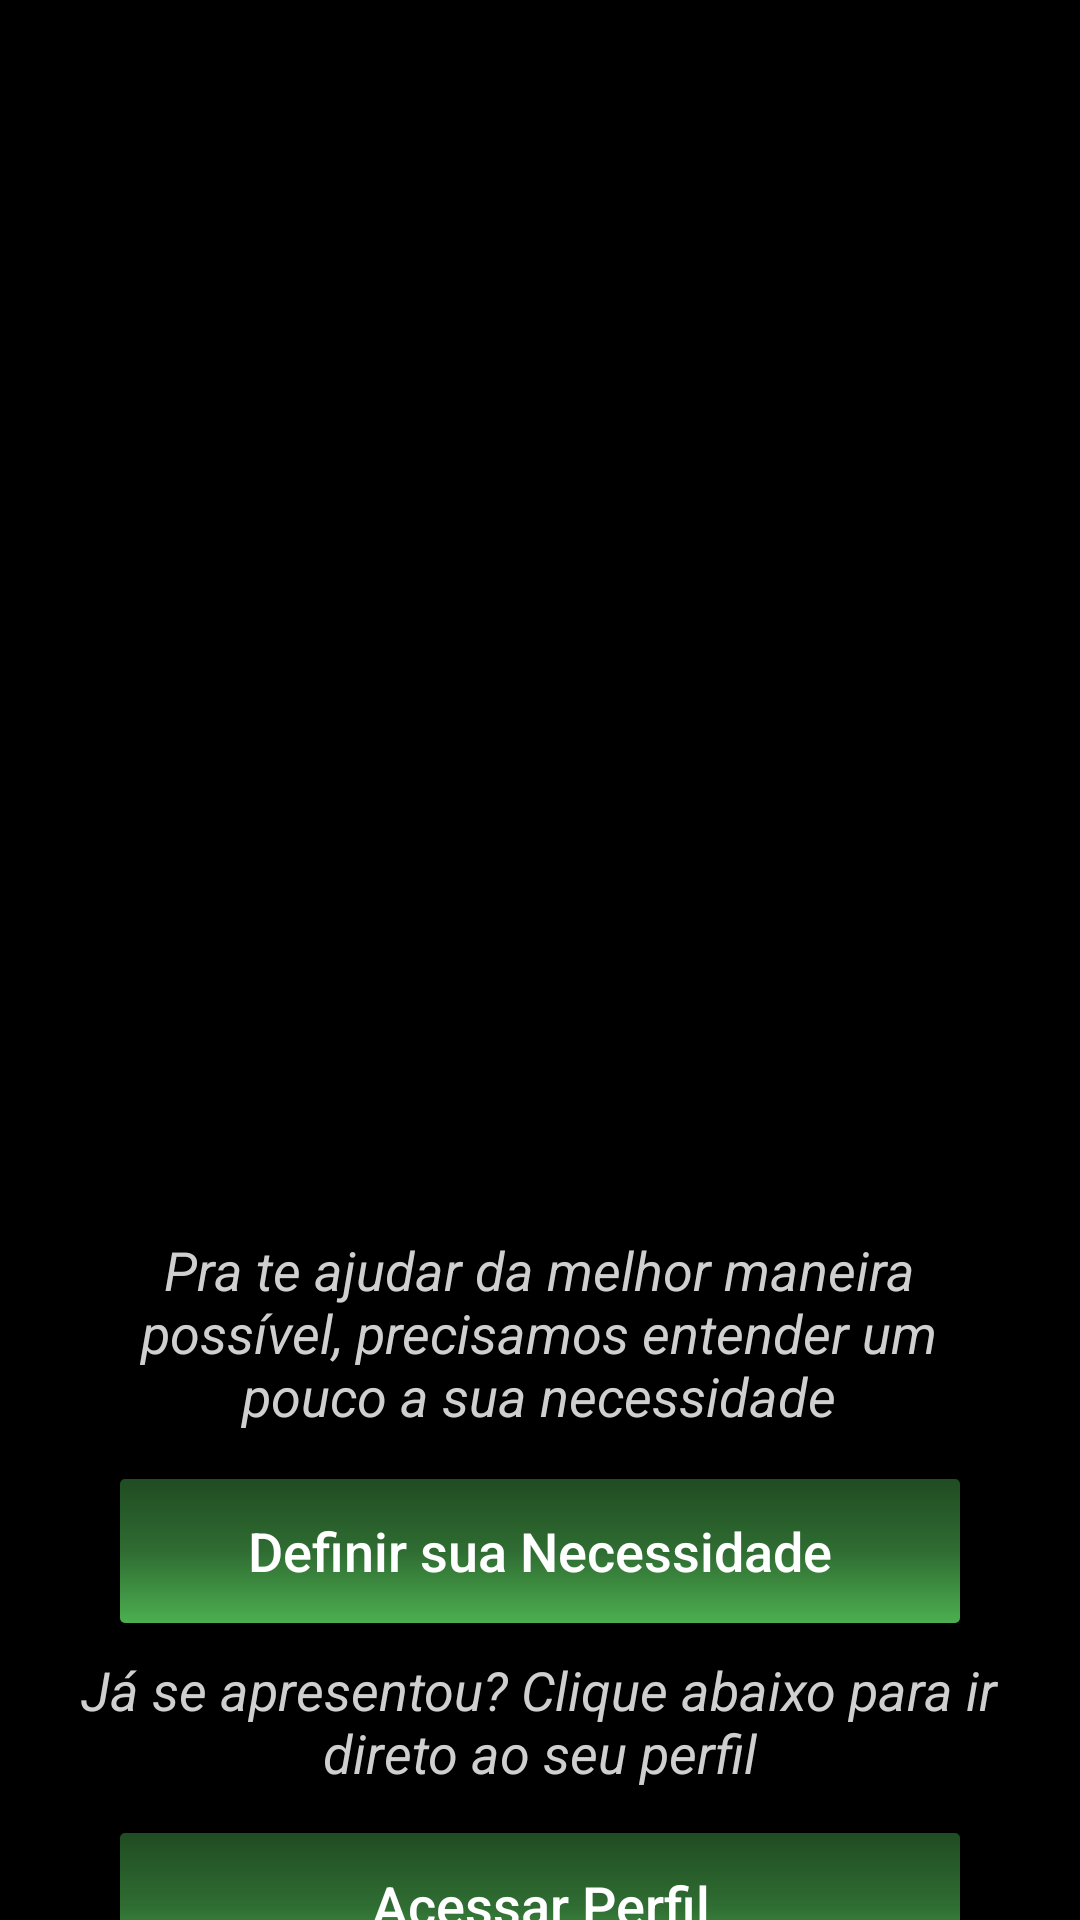

Layout XML and referenced resources for this Android screen:
<!-- AndroidManifest.xml: application theme Theme.CFP -->
<!-- res/layout/activity_primeiros_passos.xml -->
<?xml version="1.0" encoding="utf-8"?>
<androidx.core.widget.NestedScrollView xmlns:app="http://schemas.android.com/apk/res-auto"
    android:layout_width="match_parent"
    android:layout_height="match_parent"
    xmlns:android="http://schemas.android.com/apk/res/android"
    xmlns:tools="http://schemas.android.com/tools"
    tools:context=".Login_Activity"
    android:fillViewport="true"
    android:background="@color/black">


    <androidx.constraintlayout.widget.ConstraintLayout
        android:id="@+id/coordinatorLayout2"
        android:layout_width="match_parent"
        android:layout_height="match_parent">


        <ImageView
            android:contentDescription="@string/background"
            android:id="@+id/imageView2"
            android:layout_width="0dp"
            android:layout_height="59dp"
            android:background="@color/black"
            app:layout_constraintEnd_toEndOf="parent"
            app:layout_constraintStart_toStartOf="parent"
            app:layout_constraintTop_toTopOf="parent" />







        <ImageView
            android:id="@+id/logo"
            android:layout_width="299dp"
            android:layout_height="272dp"
            android:layout_marginTop="110dp"
            android:contentDescription="@string/logo"
            android:src="@drawable/dispositivos_eletronicos"
            app:layout_constraintEnd_toEndOf="parent"
            app:layout_constraintHorizontal_bias="0.498"
            app:layout_constraintStart_toStartOf="parent"
            app:layout_constraintTop_toTopOf="@id/imageView2" />

        <View
            android:id="@+id/containerCompoments"
            style="@style/ContainerComponents"
            android:layout_width="336dp"
            android:layout_height="311dp"
            android:layout_marginTop="200dp"
            app:layout_constraintEnd_toEndOf="parent"
            app:layout_constraintHorizontal_bias="0.526"
            app:layout_constraintStart_toStartOf="parent"
            app:layout_constraintTop_toBottomOf="@id/logo" />

        <TextView
            android:id="@+id/text_cat"
            android:layout_width="288dp"
            android:layout_height="72dp"
            android:layout_marginBottom="10dp"
            android:text="@string/text_cat"
            android:textAlignment="center"
            android:textColor="#CFCFCF"
            android:textSize="18sp"
            app:layout_constraintBottom_toTopOf="@id/bt_objetivo"
            app:layout_constraintEnd_toEndOf="@id/containerCompoments"
            app:layout_constraintStart_toStartOf="@id/containerCompoments" />

        <TextView
            android:id="@+id/text_ext"
            android:layout_width="319dp"
            android:layout_height="54dp"
            android:layout_marginTop="10dp"
            android:text="@string/txt_ext"
            android:textAlignment="center"
            android:textColor="#CFCFCF"
            android:textSize="18sp"
            app:layout_constraintEnd_toEndOf="@id/containerCompoments"
            app:layout_constraintStart_toStartOf="@id/containerCompoments"
            app:layout_constraintTop_toBottomOf="@id/bt_objetivo" />


        <androidx.appcompat.widget.AppCompatButton
            android:id="@+id/bt_objetivo"
            style="@style/Button_9"
            android:layout_marginBottom="172dp"
            android:text="@string/Rendimento"
            app:layout_constraintBottom_toBottomOf="@id/containerCompoments"
            app:layout_constraintEnd_toEndOf="@id/containerCompoments"
            app:layout_constraintStart_toStartOf="@id/containerCompoments" />

        <androidx.appcompat.widget.AppCompatButton
            android:id="@+id/bt_extrato"
            style="@style/Button_9"
            android:layout_marginTop="70dp"
            android:text="@string/extrato"
            app:layout_constraintTop_toBottomOf="@id/bt_objetivo"
            app:layout_constraintEnd_toEndOf="@id/containerCompoments"
            app:layout_constraintStart_toStartOf="@id/containerCompoments" />


        <androidx.appcompat.widget.AppCompatButton
            android:id="@+id/bt_sair"
            style="@style/Button_9"
            android:layout_width="143dp"
            android:layout_height="46dp"
            android:layout_marginTop="130dp"
            android:text="@string/Sair"
            app:layout_constraintEnd_toEndOf="@id/containerCompoments"
            app:layout_constraintHorizontal_bias="0.492"
            app:layout_constraintStart_toStartOf="@id/containerCompoments"
            app:layout_constraintTop_toBottomOf="@id/bt_objetivo" />


    </androidx.constraintlayout.widget.ConstraintLayout>

</androidx.core.widget.NestedScrollView>
<!-- resources referenced by this layout -->
<resources>
  <color name="black">#FF000000</color>
  <string name="Rendimento">Definir sua Necessidade</string>
  <string name="Sair">Sair</string>
  <string name="background">background</string>
  <string name="extrato">Acessar Perfil</string>
  <string name="logo">logo</string>
  <string name="text_cat"><i>Pra te ajudar da melhor maneira possível, precisamos entender um pouco a sua necessidade</i></string>
  <string name="txt_ext"><i>Já se apresentou? Clique abaixo para ir direto ao seu perfil</i></string>
  <style name="Button_9">
          <item name="android:textColor">@color/white</item>
          <item name="android:textSize">18sp</item>
          <item name="android:textAllCaps">false</item>
          <item name="android:elevation">4dp</item>
          <item name="android:layout_width">match_parent</item>
          <item name="android:layout_height">wrap_content</item>
          <item name="android:layout_marginLeft">40dp</item>
          <item name="android:layout_marginRight">40dp</item>
          <item name="android:layout_marginTop">30dp</item>
          <item name="android:background">@drawable/button_2</item>
  
      </style>
  <style name="ContainerComponents">
      <item name="android:layout_marginTop">100dp</item>
      <item name="android:layout_width">match_parent</item>
      <item name="android:layout_height">250dp</item>
      <item name="android:background">@drawable/container_components</item>
      <item name="android:layout_margin">20dp</item>
  
  </style>
  <style name="Menu">
          <item name="android:layout_width">37dp</item>
          <item name="android:layout_height">40dp</item>
          <item name="android:layout_marginTop">10dp</item>
          <item name="android:layout_marginRight">350dp</item>
          <item name="android:background">@drawable/ic_menu_2</item>
  
      </style>
  <style name="Theme.CFP" parent="Theme.MaterialComponents.DayNight.DarkActionBar">
          
          <item name="colorPrimary">@color/purple_500</item>
          <item name="colorPrimaryVariant">@color/blue_1</item>
          <item name="colorOnPrimary">@color/white</item>
          
          <item name="colorSecondary">@color/teal_200</item>
          <item name="colorSecondaryVariant">@color/teal_700</item>
          <item name="colorOnSecondary">@color/black</item>
          
          
      </style>
  <color name="white">#FFFFFFFF</color>
  <!-- drawable button_2 (drawable) -->
  <?xml version="1.0" encoding="utf-8"?>
  <shape xmlns:android="http://schemas.android.com/apk/res/android">
  
      <corners android:radius="1.5dp" />
      <gradient
          android:startColor="#204C22"
          android:centerColor="#2F6C32"
          android:endColor="@color/green"
          android:angle="270"/>
  
  </shape>
  <color name="purple_500">#FF6200EE</color>
  <color name="blue_1">#FF005087</color>
  <color name="teal_200">#FF03DAC5</color>
  <color name="teal_700">#FF018786</color>
  <color name="green">#4CAF50</color>
</resources>
